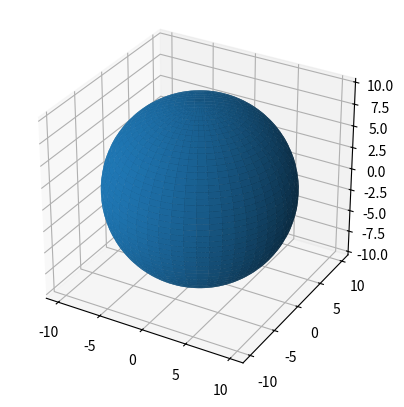
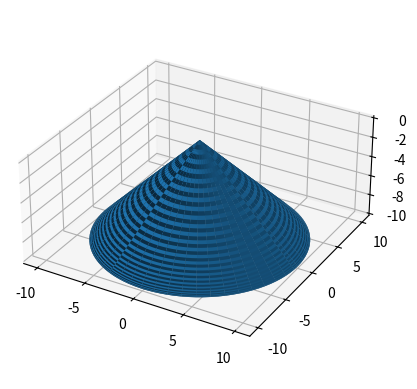
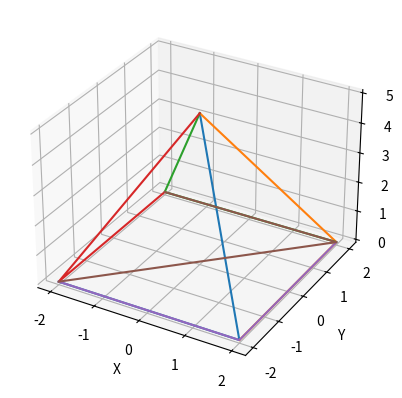
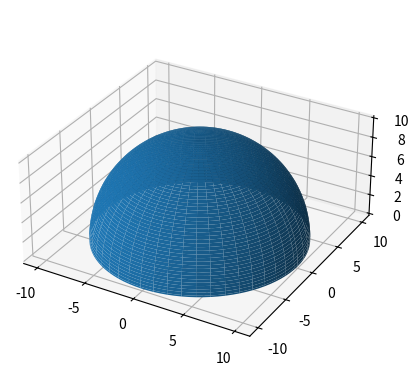
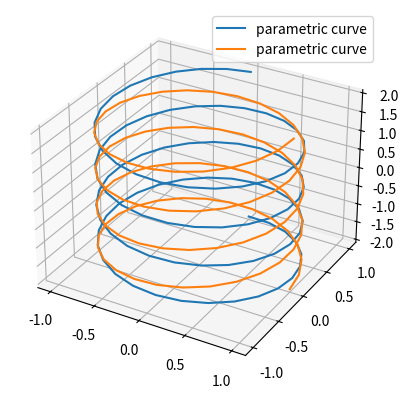

Write Python code to recreate these figures, in order.
import numpy as np
import matplotlib.pyplot as plt


# sfär

def plot_sphere():
    fig = plt.figure()
    ax = fig.add_subplot(projection='3d')

    u = np.linspace(0, 2 * np.pi, 100)
    v = np.linspace(0, np.pi, 100)
    x = 10 * np.outer(np.cos(u), np.sin(v))
    y = 10 * np.outer(np.sin(u), np.sin(v))
    z = 10 * np.outer(np.ones(np.size(u)), np.cos(v))
    
    ax.plot_surface(x, y, z)
    ax.set_aspect('equal')
    plt.show()



# a - kon

def plot_cone():
    fig = plt.figure()
    ax = fig.add_subplot(projection='3d')

    u = np.linspace(0, 2 * np.pi, 100)
    v = np.linspace(0, np.pi, 100)
    x = 10 * np.outer(np.cos(u), np.sin(v))
    y = 10 * np.outer(np.sin(u), np.sin(v))
    z = 10 * np.outer(np.ones(np.size(u)), -np.sin(v))
    
    ax.plot_surface(x, y, z)
    ax.set_aspect('equal')
    plt.show()



# b - pyramid

def plot_pyramid(base_center, base_side_length, height):
    # Define the vertices of the base
    base_vertices = np.array([
        [base_center[0] - base_side_length / 2, base_center[1] - base_side_length / 2, base_center[2]],
        [base_center[0] + base_side_length / 2, base_center[1] - base_side_length / 2, base_center[2]],
        [base_center[0] + base_side_length / 2, base_center[1] + base_side_length / 2, base_center[2]],
        [base_center[0] - base_side_length / 2, base_center[1] + base_side_length / 2, base_center[2]]
    ])

    # Define the apex of the pyramid
    apex = np.array([base_center[0], base_center[1], base_center[2] + height])

    # Vertices of each triangular face
    vertices = [
        [base_vertices[0], base_vertices[1], apex],
        [base_vertices[1], base_vertices[2], apex],
        [base_vertices[2], base_vertices[3], apex],
        [base_vertices[3], base_vertices[0], apex],
        [base_vertices[0], base_vertices[1], base_vertices[2]],
        [base_vertices[0], base_vertices[2], base_vertices[3]]
    ]

    fig = plt.figure()
    ax = fig.add_subplot(111, projection='3d')

    for vertex_set in vertices:
        xs = [vertex[0] for vertex in vertex_set]
        ys = [vertex[1] for vertex in vertex_set]
        zs = [vertex[2] for vertex in vertex_set]
        ax.plot(xs, ys, zs)

    ax.set_xlabel('X')
    ax.set_ylabel('Y')
    ax.set_zlabel('Z')



# c - halvsfär

def plot_half_sphere():
    fig = plt.figure()
    ax = fig.add_subplot(projection='3d')

    u = np.linspace(0, 2 * np.pi, 100)
    v = np.linspace(0, np.pi/2, 100)
    x = 10 * np.outer(np.cos(u), np.sin(v))
    y = 10 * np.outer(np.sin(u), np.sin(v))
    z = 10 * np.outer(np.ones(np.size(u)), np.cos(v))

    ax.plot_surface(x, y, z)
    ax.set_aspect('equal')
    plt.show()



# d - spir

def spiral():
    fig = plt.figure()
    ax = fig.add_subplot(projection='3d')

    # Prepare arrays x, y, z
    theta = np.linspace(-4 * np.pi, 4 * np.pi, 100)
    z = np.linspace(-2, 2, 100)
    r = 1
    x = r * np.sin(theta)
    y = r * np.cos(theta)

    ax.plot(x, y, z, label='parametric curve')
    ax.plot(y, x, z, label='parametric curve')
    ax.legend()

    plt.show()



# Plots the functinons
plot_sphere()
plot_cone() # a
plot_pyramid(np.array([0, 0, 0]), 4, 5) # b
plot_half_sphere() # c
spiral() # d